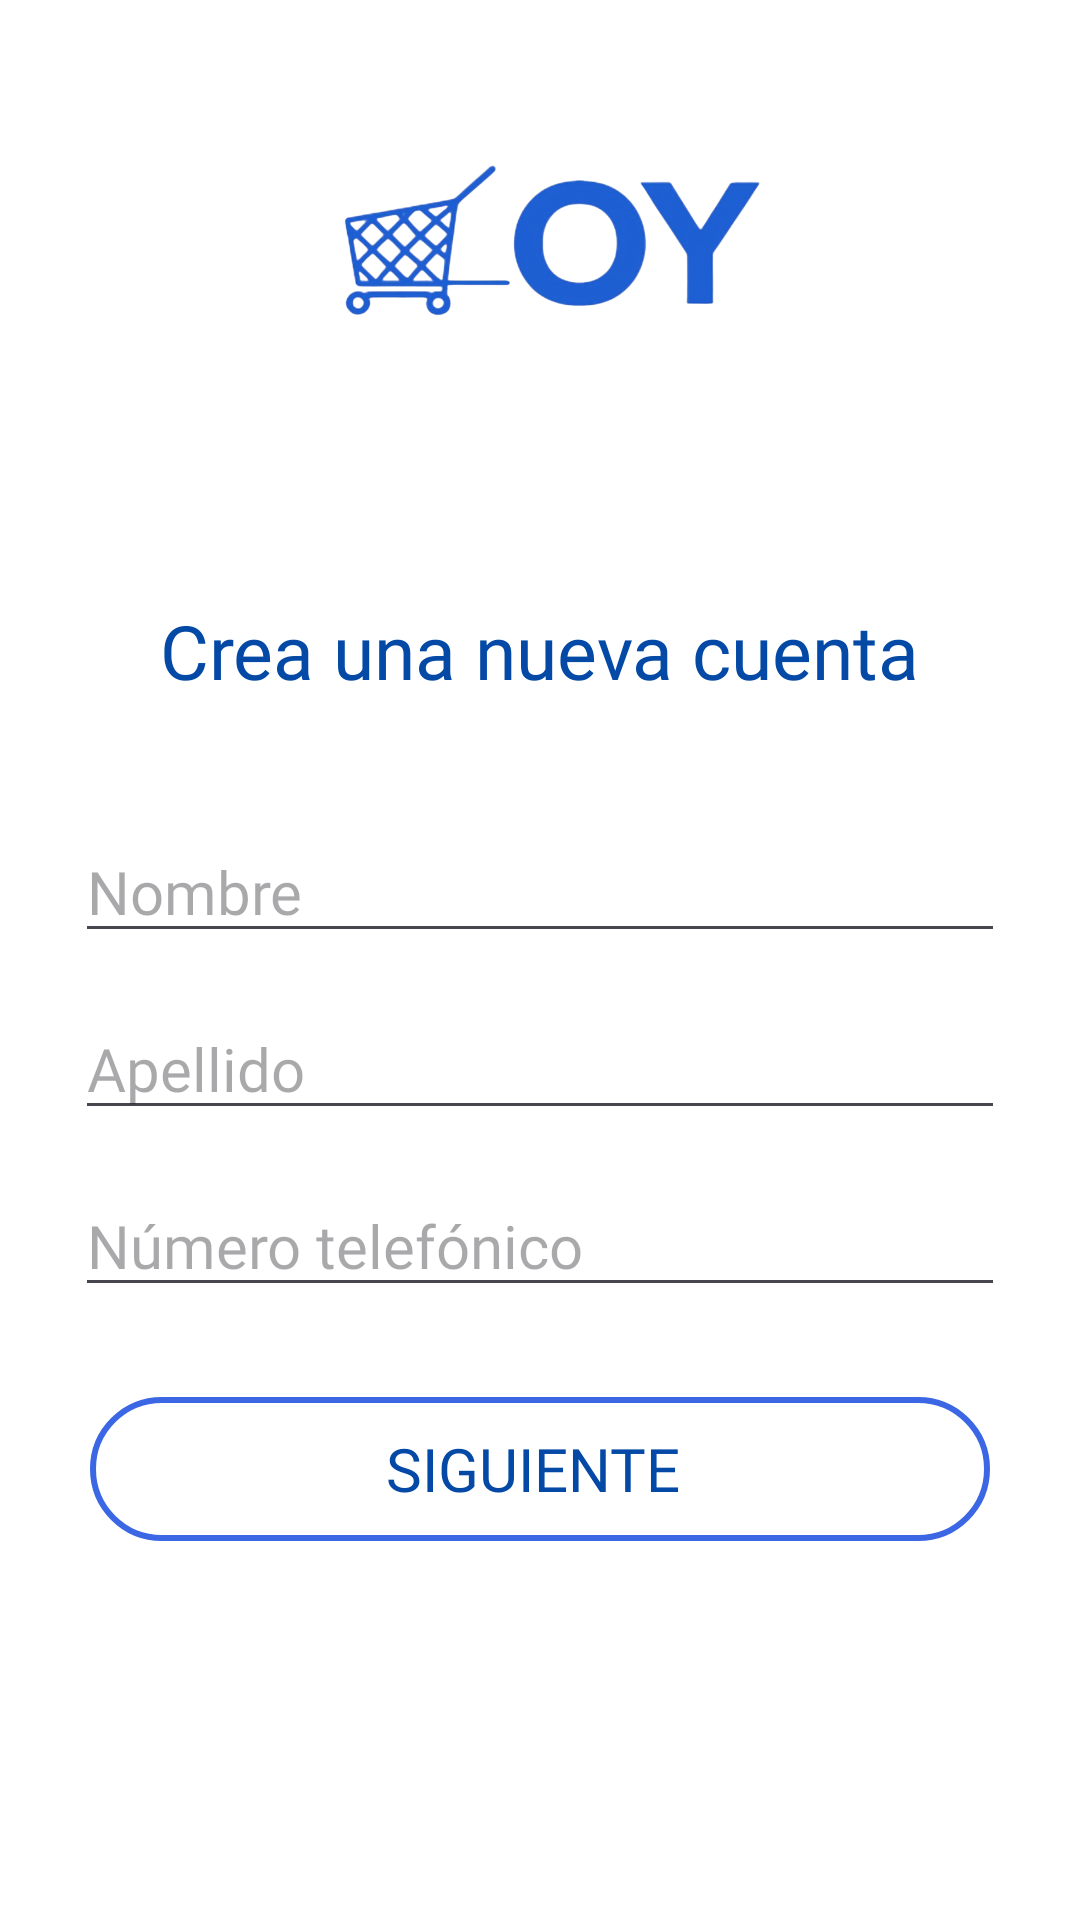

Reconstruct the res/layout file that produces this screen, plus the resources it refers to.
<!-- AndroidManifest.xml: application theme Theme.ROY -->
<!-- res/layout/activity_registro.xml -->
<?xml version="1.0" encoding="utf-8"?>
<LinearLayout xmlns:android="http://schemas.android.com/apk/res/android"
    xmlns:app="http://schemas.android.com/apk/res-auto"
    xmlns:tools="http://schemas.android.com/tools"
    android:id="@+id/main"
    android:layout_width="match_parent"
    android:layout_height="match_parent"
    android:background="@color/white"
    android:orientation="vertical"
    tools:context=".login.Registro">

    <FrameLayout
        android:layout_width="match_parent"
        android:layout_height="200dp">
        <ImageButton
            android:id="@+id/rowregresar"
            android:layout_width="35dp"
            android:layout_height="35dp"
            android:layout_marginLeft="15dp"
            android:layout_marginTop="20dp"
            android:background="@android:color/transparent"
            android:src="@drawable/backrow"/>
        <ImageView
            android:layout_width="150dp"
            android:layout_height="100dp"
            android:layout_marginTop="30dp"
            android:layout_gravity="center_horizontal"
            android:src="@drawable/royazul"/>
    </FrameLayout>
    <TextView
        android:layout_width="wrap_content"
        android:layout_height="wrap_content"
        android:text="Crea una nueva cuenta"
        android:fontFamily="@font/poppins_medium"
        android:textColor="#0349A5"
        android:textSize="25sp"
        android:layout_gravity="center_horizontal"/>
    <EditText
        android:layout_width="match_parent"
        android:layout_height="wrap_content"
        android:layout_marginTop="40dp"
        android:layout_marginHorizontal="25dp"
        android:textSize="20sp"
        android:fontFamily="@font/poppins_medium"
        android:hint="Nombre"
        android:id="@+id/nombre"/>
    <EditText
        android:layout_width="match_parent"
        android:layout_height="wrap_content"
        android:layout_marginHorizontal="25dp"
        android:textSize="20sp"
        android:layout_marginTop="15dp"
        android:fontFamily="@font/poppins_medium"
        android:hint="Apellido"
        android:id="@+id/apellido"/>
    <EditText
        android:layout_width="match_parent"
        android:layout_height="wrap_content"
        android:layout_marginHorizontal="25dp"
        android:textSize="20sp"
        android:layout_marginTop="15dp"
        android:fontFamily="@font/poppins_medium"
        android:hint="Número telefónico"
        android:id="@+id/num"/>

    <Button
        android:id="@+id/sig1"
        android:layout_width="300dp"
        android:layout_height="wrap_content"
        android:text="Siguiente "
        android:textColor="#0349A5"
        android:textSize="20sp"
        android:fontFamily="@font/poppins_medium"
        android:layout_marginTop="30dp"
        android:layout_gravity="center_horizontal"
        android:background="@drawable/btnborde"/>

    <TextView
        android:id="@+id/backlogin"
        android:layout_width="wrap_content"
        android:layout_height="wrap_content"
        android:layout_marginTop="130dp"
        android:text="@string/textiniciosesion"
        android:padding="8dp"
        android:textSize="16sp"
        android:layout_gravity="center_horizontal"/>

</LinearLayout>
<!-- resources referenced by this layout -->
<resources>
  <color name="white">#FFFFFF</color>
  <!-- drawable btnborde (drawable) -->
  <?xml version="1.0" encoding="utf-8"?>
  <shape xmlns:android="http://schemas.android.com/apk/res/android"
      android:shape="rectangle">
  
      <solid android:color="@android:color/transparent"/>
  
      <stroke
          android:color="#3B67E5"
          android:width="2dp"/>
  
      <corners android:radius="25dp"/>
  
  </shape>
  <!-- drawable royazul: png bitmap (drawable, 129605 bytes) -->
  <string name="textiniciosesion">
          ¿Ya estás en ROY? <font color="#ff7b00">Inicia Sesión</font>
      </string>
  <style name="Theme.ROY" parent="Base.Theme.ROY" />
  <style name="Base.Theme.ROY" parent="Theme.Material3.DayNight.NoActionBar">
          
          
      </style>
</resources>
